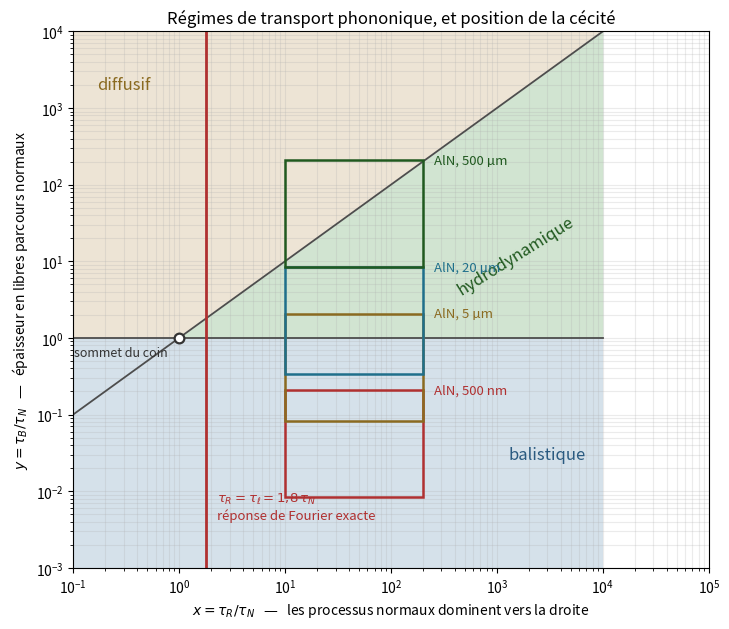

Write the Python code that produced this figure. (Note: this script raises an exception after producing the figure.)
"""Phonon transport regimes, and where the blind condition falls.

The regimes are fixed by the hierarchy of collision times. Guyer's criterion
for the hydrodynamic window reads

    tau_N  <<  tau_B  <<  tau_R ,

with tau_N the normal scattering time, tau_R the resistive one and tau_B the
time associated with boundary scattering. Two dimensionless numbers follow:

    x = tau_R / tau_N      how far resistive scattering is outrun by normal
    y = tau_B / tau_N      sample thickness in units of the normal mean free
                           path, since tau_B = d / v and tau_N = Lambda_N / v

In these variables the window becomes 1 << y << x, a wedge whose apex sits at
(1, 1). Three regions partition the plane:

    y < 1        boundary scattering outruns normal processes: ballistic
    y > x        resistive scattering outruns the boundary: diffusive
    1 < y < x    hydrodynamic

The map is material-independent. A given material traces a curve across it as
temperature varies, since tau_N and tau_R follow different laws; the function
`trajectory` converts a Callaway parameter set into that curve.

The blind condition established elsewhere, tau_R = tau_l with
tau_l = 9 tau_N / 5, reads x = 1.8 here: a vertical line passing just to the
right of the apex. At that abscissa the hydrodynamic window is less than half
a decade wide.
"""

import numpy as np
import matplotlib.pyplot as plt
from matplotlib.patches import Polygon

BLIND_X = 1.8          # tau_R / tau_N at which the medium mimics Fourier

# --------------------------------------------------------------------------
# AlN at 300 K
# --------------------------------------------------------------------------
#
# Relaxation times read off figure 7 of Ma, Li and Luo, Phys. Rev. B 90,
# 035203 (2014), for wurtzite AlN at 300 K, over the range 2 to 10 THz.
# The readings are made by eye on a logarithmic plot and carry a factor of
# about two; they validate themselves against the published scaling laws,
# the fitted exponents of tau_N coming out at -2.00 for LA and -1.00 for TA,
# exactly the values the paper states.
#
# Sound velocity taken as 6000 m/s, the transverse value.

ALN_X_RANGE = (10.0, 200.0)            # tau_R / tau_N across the acoustic spectrum
ALN_TAU_N = (4.0e-10, 1.0e-8)          # seconds, from 10 THz down to 2 THz
ALN_VELOCITY = 6000.0                  # m/s

ALN_THICKNESSES = [
    (500e-9, "500 nm", "#b03030"),
    (5e-6, "5 µm", "#8a6a20"),
    (20e-6, "20 µm", "#1f6f8b"),
    (500e-6, "500 µm", "#20591f"),
]


def aln_y_range(thickness, velocity=ALN_VELOCITY, tau_n=ALN_TAU_N):
    """Range of y = tau_B / tau_N spanned by the acoustic spectrum."""
    tau_b = thickness / velocity
    return tau_b / tau_n[1], tau_b / tau_n[0]


def regime(x, y):
    """Name of the regime at a point of the map."""
    if y < 1.0:
        return "ballistic"
    if y > x:
        return "diffusive"
    return "hydrodynamic"


def window_width_decades(x):
    """Width of the hydrodynamic window, in decades, at a given x."""
    return np.log10(np.maximum(x, 1.0))


def trajectory(temperatures, tau_n, tau_r, thickness, velocity):
    """Curve traced by a material across the map as temperature varies.

    Parameters
    ----------
    temperatures : array-like
        Temperatures, in kelvin.
    tau_n, tau_r : callable
        Functions of temperature returning the normal and resistive times, in
        seconds. Obtained by fitting a Callaway model to conductivity data, or
        from first principles. No reliable values for AlN are used here.
    thickness : float
        Film thickness, in metres.
    velocity : float
        Mean phonon group velocity, in metres per second.

    Returns
    -------
    x, y : ndarray
        Coordinates on the map.
    """
    t = np.asarray(temperatures, dtype=float)
    tn = np.asarray([tau_n(ti) for ti in t], dtype=float)
    tr = np.asarray([tau_r(ti) for ti in t], dtype=float)
    tb = thickness / velocity
    return tr / tn, tb / tn


# --------------------------------------------------------------------------
# Figure
# --------------------------------------------------------------------------

X_MIN, X_MAX = 1e-1, 1e4
Y_MIN, Y_MAX = 1e-3, 1e4

fig, ax = plt.subplots(figsize=(7.4, 6.4))

# ---- ballistic band -------------------------------------------------------
ax.fill_between([X_MIN, X_MAX], Y_MIN, 1.0, color="#c8d8e4", alpha=0.75, lw=0)

# ---- diffusive region, above the diagonal --------------------------------
xs = np.logspace(np.log10(X_MIN), np.log10(X_MAX), 400)
ax.fill_between(xs, np.maximum(xs, 1.0), Y_MAX, color="#e8dcc8", alpha=0.75, lw=0)

# ---- hydrodynamic wedge ---------------------------------------------------
wedge_x = np.logspace(0.0, np.log10(X_MAX), 200)
ax.fill_between(wedge_x, 1.0, wedge_x, color="#c9e0c9", alpha=0.85, lw=0)

# ---- boundaries -----------------------------------------------------------
ax.plot([X_MIN, X_MAX], [1.0, 1.0], color="0.3", lw=1.3)
ax.plot(xs, xs, color="0.3", lw=1.3)

# ---- the blind line -------------------------------------------------------
ax.axvline(BLIND_X, color="#b03030", lw=2.0)
ax.annotate(r"$\tau_R = \tau_\ell = 1{,}8\,\tau_N$" "\n" "réponse de Fourier exacte",
            (BLIND_X, 4e-3), color="#b03030", fontsize=9.5,
            ha="left", va="bottom",
            textcoords="offset points", xytext=(8, 0))

# ---- apex -----------------------------------------------------------------
ax.plot([1.0], [1.0], "o", ms=7, mfc="white", mec="0.2", mew=1.6, zorder=5)
ax.annotate("sommet du coin", (1.0, 1.0), fontsize=9, color="0.2",
            ha="right", va="top", textcoords="offset points", xytext=(-8, -6))

# ---- region labels --------------------------------------------------------
ax.text(1.5e3, 12.0, "hydrodynamique", fontsize=12, color="#20591f",
        ha="center", va="center", rotation=32)
ax.text(0.3, 2e3, "diffusif", fontsize=12, color="#8a6a20",
        ha="center", va="center")
ax.text(3e3, 3e-2, "balistique", fontsize=12, color="#2a5a80",
        ha="center", va="center")

# ---- AlN bands ------------------------------------------------------------
for thickness, label, colour in ALN_THICKNESSES:
    y_lo, y_hi = aln_y_range(thickness)
    ax.add_patch(Polygon(
        [(ALN_X_RANGE[0], y_lo), (ALN_X_RANGE[1], y_lo),
         (ALN_X_RANGE[1], y_hi), (ALN_X_RANGE[0], y_hi)],
        closed=True, facecolor="none", edgecolor=colour, lw=1.8, zorder=6))
    ax.annotate(f"AlN, {label}", (ALN_X_RANGE[1], y_hi), color=colour,
                fontsize=9.5, ha="left", va="center",
                textcoords="offset points", xytext=(8, 0), zorder=7)

ax.set_xscale("log")
ax.set_yscale("log")
ax.set_xlim(X_MIN, 1e5)
ax.set_ylim(Y_MIN, Y_MAX)
ax.set_xlabel(r"$x = \tau_R / \tau_N$   —   les processus normaux dominent vers la droite")
ax.set_ylabel(r"$y = \tau_B / \tau_N$   —   épaisseur en libres parcours normaux")
ax.set_title("Régimes de transport phononique, et position de la cécité",
             fontsize=12)
ax.grid(alpha=0.25, which="both")

plt.tight_layout()
plt.savefig("../figures/05_regime_map.png", dpi=180)
plt.show()

# --------------------------------------------------------------------------
# Readouts
# --------------------------------------------------------------------------

print("Carte des régimes, variables réduites")
print(f"  sommet du coin hydrodynamique : x = 1, y = 1")
print(f"  droite de cécité              : x = {BLIND_X}")
print()
print(f"  {'x = tau_R/tau_N':>18} {'largeur de la fenêtre':>24}")
for x in (1.2, BLIND_X, 5.0, 10.0, 100.0, 1000.0):
    print(f"  {x:18.1f} {window_width_decades(x):19.2f} décade(s)")
print()
print("À la droite de cécité, la fenêtre hydrodynamique mesure "
      f"{window_width_decades(BLIND_X):.2f} décade.")
print("La condition de cécité est donc franchie au moment précis où la fenêtre s'ouvre.")
print()
print("Contrôle des régions :")
for x, y in ((10.0, 0.5), (2.0, 100.0), (100.0, 10.0)):
    print(f"  x = {x:6.1f}, y = {y:6.1f}  ->  {regime(x, y)}")
print()
print("AlN à 300 K, d'après la figure 7 de Ma, Li et Luo")
print(f"  x = tau_R/tau_N sur les branches acoustiques : "
      f"{ALN_X_RANGE[0]:.0f} à {ALN_X_RANGE[1]:.0f}")
print(f"  facteur de sécurité vis-à-vis de la cécité   : "
      f"{ALN_X_RANGE[0] / BLIND_X:.0f} au pire")
print(f"  libre parcours normal, v tau_N               : "
      f"{ALN_VELOCITY * ALN_TAU_N[0] * 1e6:.1f} à "
      f"{ALN_VELOCITY * ALN_TAU_N[1] * 1e6:.0f} µm")
print()
print(f"  {'épaisseur':>10} {'y = tau_B/tau_N':>24} {'régime':>16}")
for thickness, label, _ in ALN_THICKNESSES:
    y_lo, y_hi = aln_y_range(thickness)
    if y_hi < 1.0:
        reg = "balistique"
    elif y_lo > ALN_X_RANGE[1]:
        reg = "diffusif"
    elif y_lo > 1.0:
        reg = "hydrodynamique"
    else:
        reg = "mixte"
    print(f"  {label:>10} {y_lo:9.3f} à {y_hi:9.3f} {reg:>16}")
